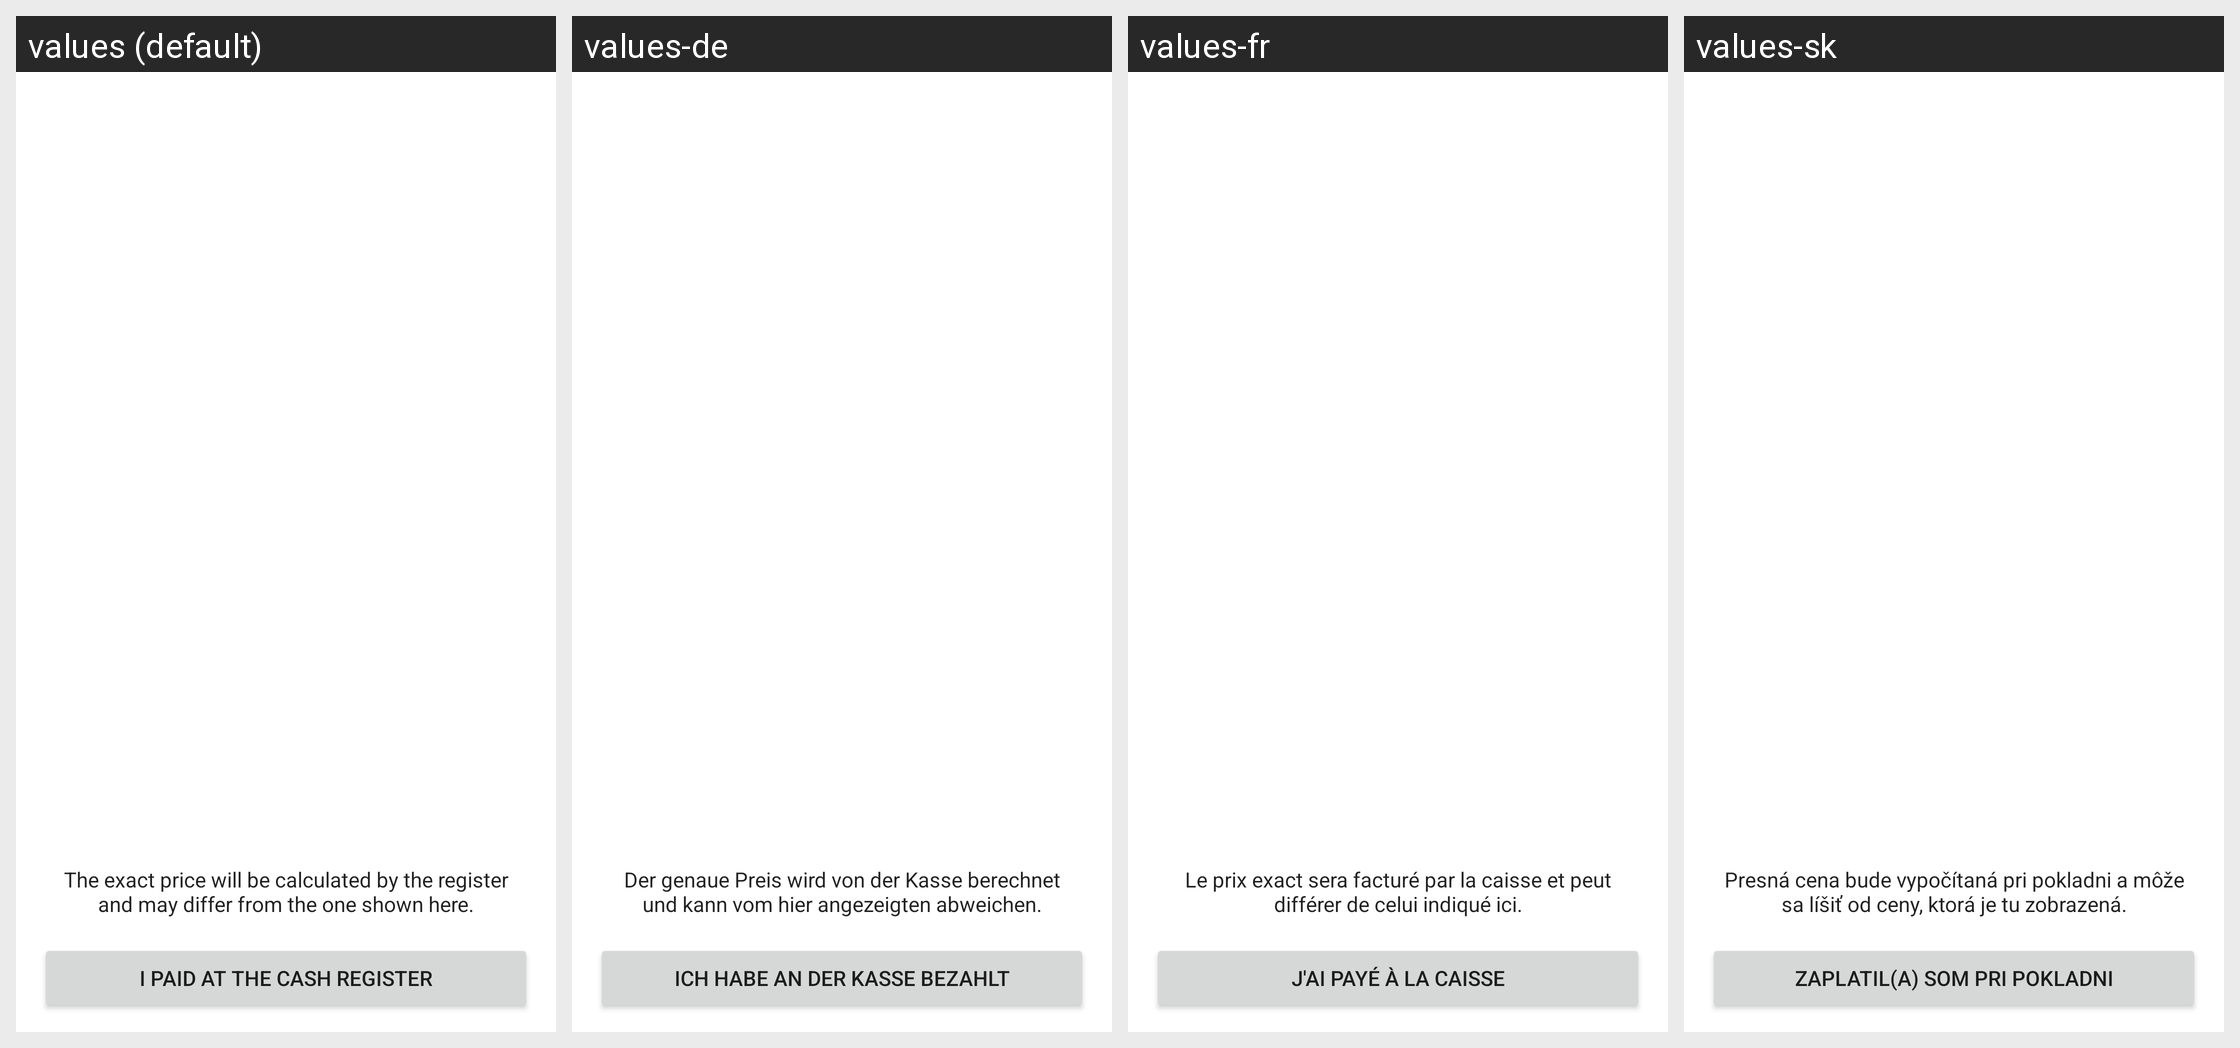

Here is an Android app screen in its default locale and in the app's own translations. Write out the translated-string differences for the strings that appear on this screen.
Android screen res/layout/snabble_view_checkout_encodedcodes.xml rendered under 4 locales, left to right: values (default), values-de, values-fr, values-sk. Device: Nexus 5 (rendered at 1080×1920; each locale shown at half size, 540×960, under a caption strip naming it); theme Theme.MaterialComponents.DayNight.NoActionBar.
Other locales in the repository, not shown: values-en, values-fr-rCH, values-hu, values-it.
Strings drawn on this screen, with the default value and each locale's value (text and hints the layout hard-codes, and strings that could not be matched under every locale, appear in the picture but are not listed):

Snabble.QRCode.priceMayDiffer
  values: The exact price will be calculated by the register and may differ from the one shown here.
  values-de: Der genaue Preis wird von der Kasse berechnet und kann vom hier angezeigten abweichen.
  values-fr: Le prix exact sera facturé par la caisse et peut différer de celui indiqué ici.
  values-sk: Presná cena bude vypočítaná pri pokladni a môže sa líšiť od ceny, ktorá je tu zobrazená.

Snabble.QRCode.didPay
  values: I paid at the cash register
  values-de: Ich habe an der Kasse bezahlt
  values-fr: J'ai payé à la caisse
  values-sk: Zaplatil(a) som pri pokladni
